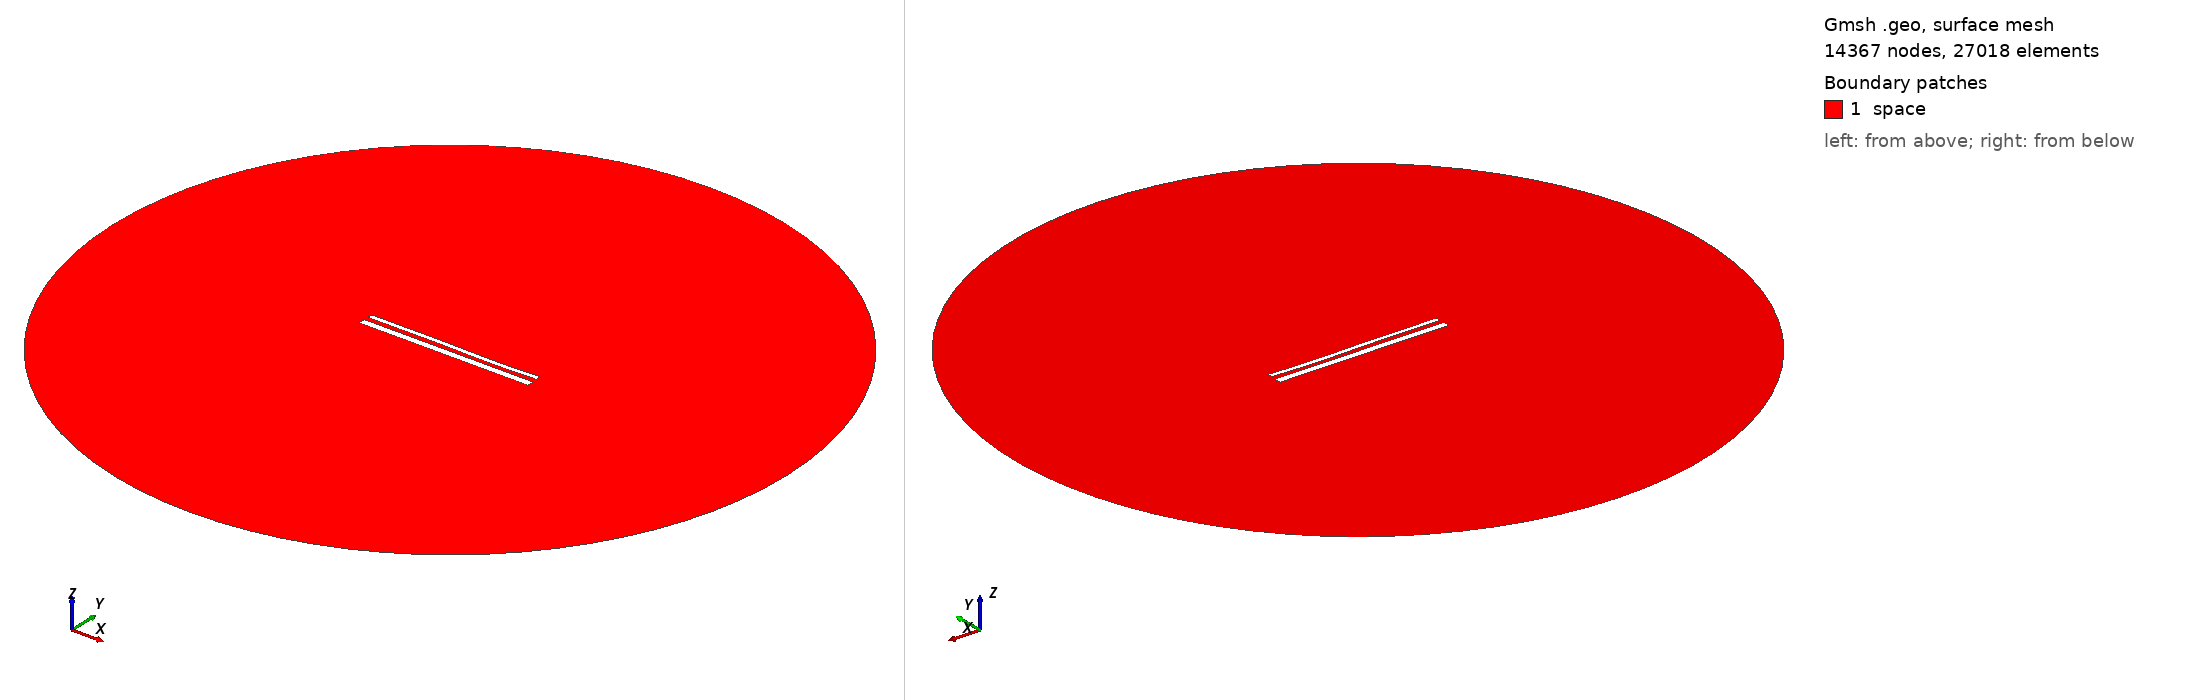

Gmsh geometry script, surface-meshed: 14367 nodes, 27018 surface elements. Boundary patches (legend numbers): 1 space. Left view from above one corner, right view from below the opposite corner. Legend entries are the model's physical surfaces. The drawing asked Gmsh for element sizes between 1% and 20% of the model's largest extent; the script's own settings can give other sizes.

=== 15047.geo (drawn) ===
//---------------------------------------
// Geometry kernel
//---------------------------------------

SetFactory("OpenCASCADE");



//---------------------------------------
// Parameters of the geometry
//---------------------------------------

// Overetch of the upper plate
overetch = 0.5;

// Distance between the plates
distance = 2.5;

// Discretization over the x axis (for the deformation)
nx = 50; 

// Length of the plate
L = 100 - overetch; 

// Number of modes
n = 4; 

// 1st mode coefficient
coeff(1) = -0.15;
beta(1) = 0.596864 * 3.1415926535 / L;

// 2nd mode coefficient
coeff(2) = -0.075;
beta(2) = 1.49418 * 3.1415926535 / L;

// 3rd mode coefficient
coeff(3) = 0.15;
beta(3) = 2.50025 * 3.1415926535 / L;

// 4th mode coefficient
coeff(4) = -0.075;
beta(4) = 3.49999 * 3.1415926535 / L;



//---------------------------------------
// Upper plate (deformed rectangle)
//---------------------------------------

// Coordiantes of the upper plate
xmin = -50;
xmax = 50 - overetch;

// Height of the upper plate
yheight = 4 - 2 * overetch;

// Indexes of the points
UpperID[] = {};
LowerID[] = {};
LeftID[] = {};
RightID[] = {};

// Point index
p = 1;

// Horizontal edges
For i In {1:nx}
    x = xmin + (i-1)*(xmax - xmin)/(nx-1);

    y_bottom = distance / 2 + overetch;
    For j In {1:n}
        C = (Cosh(beta(j)*L) + Cos(beta(j)*L)) / (Sinh(beta(j)*L) + Sin(beta(j)*L));
        y_bottom  = y_bottom + coeff(j) * (Cosh(beta(j)*(x+50)) - Cos(beta(j)*(x+50)) - C * (Sinh(beta(j)*(x+50)) - Sin(beta(j)*(x+50))));
    EndFor

    y_top = y_bottom + yheight;

    Point(p) = {x, y_top, 0, 1.0};
    UpperID[i] = p;
    p = p + 1;

    Point(p) = {x, y_bottom, 0, 1.0};
    LowerID[i] = p;
    p = p + 1;
EndFor

// Create point lists
UpperPts[] = {}; LowerPts[] = {};
For i In {1:nx}
  UpperPts[] += {UpperID[i]};
  LowerPts[] += {LowerID[i]};
EndFor

// Build splines
Spline(1) = {UpperPts[]};
Spline(2) = {LowerPts[]};
Line(3) = {LowerPts[nx-1], UpperPts[nx-1]};
Line(4) = {LowerPts[0], UpperPts[0]};

// Build the plane surface
Curve Loop(1) = {2, 3, -1, -4};
Plane Surface(1) = {1};



//---------------------------------------
// Lower plate (rectangle)
//---------------------------------------

// Vertices
Point(1001) = {-50, -1, 0, 1.0};
Point(1002) = { 50, -1, 0, 1.0};
Point(1003) = { 50,  -5, 0, 1.0};
Point(1004) = {-50,  -5, 0, 1.0};

// Edges
Line(5) = {1001, 1002};
Line(6) = {1002, 1003};
Line(7) = {1003, 1004};
Line(8) = {1004, 1001};

// Plane surface
Line Loop(2) = {5, 6, 7, 8};
Plane Surface(2) = {2}; 



//---------------------------------------
// Outer (fictious) boundary
//---------------------------------------

// Points
Point(1005) = {0, 0, 0};       // Center
Point(1006) = {200, 0, 0};     // Start point
Point(1007) = {0, 200, 0};     // 90 degrees
Point(1008) = {-200, 0, 0};    // 180 degrees
Point(1009) = {0, -200, 0};    // 270 degrees

// Circle arcs (each needs start, center, end)
Circle(9) = {1006, 1005, 1007};
Circle(10) = {1007, 1005, 1008};
Circle(11) = {1008, 1005, 1009};
Circle(12) = {1009, 1005, 1006};

// Plane surface for the entire domain
Curve Loop(3) = {9, 10, 11, 12};
Surface(3) = {3};

// Subtract the plates from the whole domain to obtain the actual domain where we want to solve the equations
BooleanDifference{ Surface{3}; Delete; }{ Surface{1}; Surface{2}; Delete; }




//---------------------------------------
// Transfinite Lines/Curves
//---------------------------------------

// Set the number of points on the boundaries
r = 7;

// Plates
Transfinite Curve {1, 2} = 50*r Using Progression 1;
Transfinite Curve {3, 4} = 2*r Using Progression 1;
Transfinite Line {5, 7} = 50*r Using Progression 1;
Transfinite Line {6, 8} = 2*r Using Progression 1;

// Outer boundary
Transfinite Line {9, 10, 11, 12} = 20 Using Progression 1;



//---------------------------------------
// Physical groups
//---------------------------------------                

// Physical curves (boundaries)
Physical Line("force_segment", 10) = {2};
Physical Line("upper_plate", 11) = {1, 3, 4};
Physical Line("lower_plate", 12) = {5, 6, 7, 8};
Physical Line("boundary", 20) = {9, 10, 11, 12};

// Physical Surfaces
Physical Surface("space", 30) = {3};



//---------------------------------------
// 6. Generate the Mesh
//---------------------------------------

// 2D mesh generation
Mesh 2;
